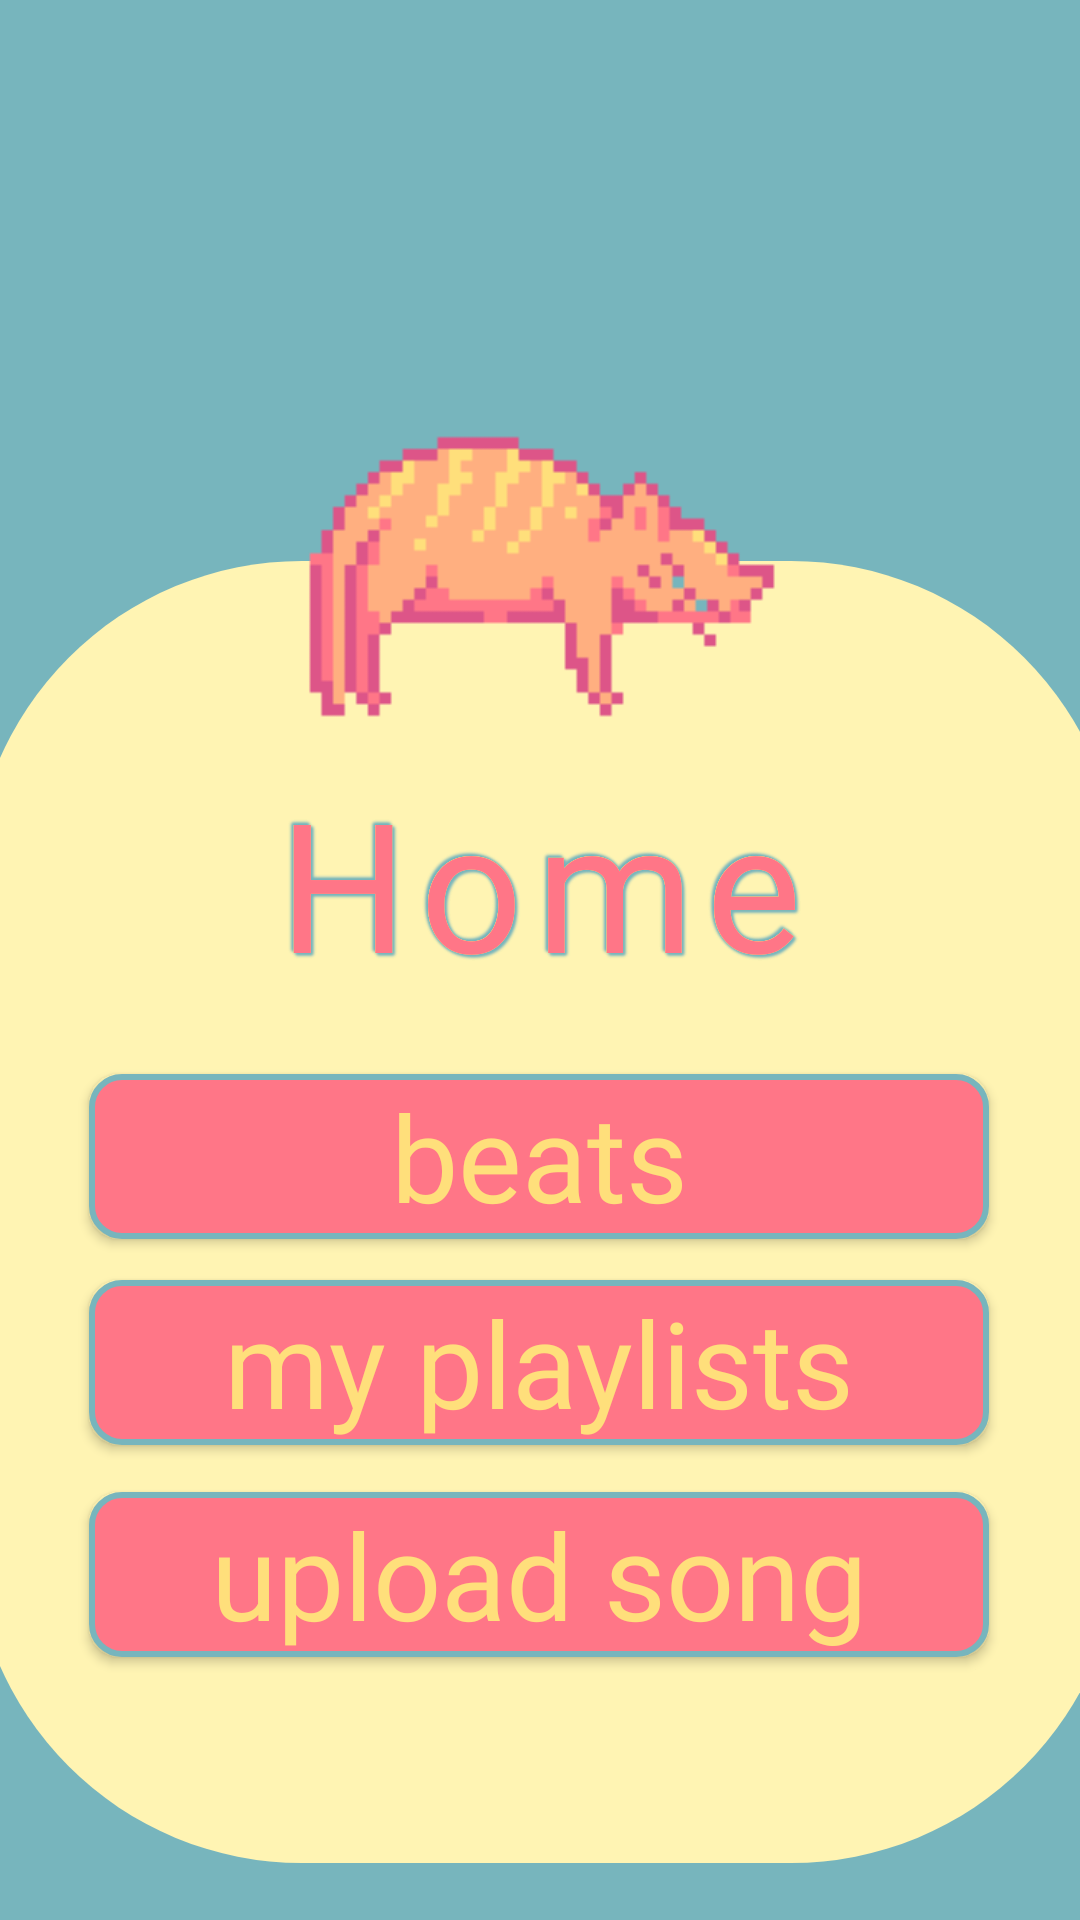

Write the Android layout XML for this screen, with the resource values it uses.
<!-- AndroidManifest.xml: application theme Theme.Whispurrs -->
<!-- res/layout/activity_home_type2.xml -->
<?xml version="1.0" encoding="utf-8"?>
<androidx.constraintlayout.widget.ConstraintLayout xmlns:android="http://schemas.android.com/apk/res/android"
    xmlns:app="http://schemas.android.com/apk/res-auto"
    xmlns:tools="http://schemas.android.com/tools"
    android:id="@+id/activity_home_2"
    android:layout_width="match_parent"
    android:layout_height="726dp"
    android:background="#77B5BD"
    tools:context=".HomeActivity">

    <FrameLayout
        android:id="@+id/mainLayout"
        android:layout_width="match_parent"
        android:layout_height="match_parent"
        android:background="#77B5BD" />


    

    <View
        android:id="@+id/cream"
        android:layout_width="383dp"
        android:layout_height="434dp"
        android:layout_marginTop="170dp"
        android:background="@drawable/creamroundedrectangle"
        app:layout_constraintBottom_toBottomOf="parent"
        app:layout_constraintEnd_toEndOf="parent"
        app:layout_constraintHorizontal_bias="0.428"
        app:layout_constraintStart_toStartOf="parent"
        app:layout_constraintTop_toTopOf="parent"
        app:layout_constraintVertical_bias="0.472" />

    <ImageView
        android:id="@+id/imageViewGif"
        android:layout_width="290dp"
        android:layout_height="290dp"
        android:layout_marginTop="52dp"
        android:rotationY="180"
        android:scaleType="fitXY"
        android:src="@drawable/resizedsleepycat"
        app:layout_constraintEnd_toEndOf="parent"
        app:layout_constraintHorizontal_bias="0.495"
        app:layout_constraintStart_toStartOf="parent"
        app:layout_constraintTop_toTopOf="parent" />

    <FrameLayout
        android:id="@+id/frameLayout"
        android:layout_width="wrap_content"
        android:layout_height="wrap_content"
        android:layout_gravity="center"
        android:layout_marginTop="260dp"
        android:layout_marginBottom="30dp"
        app:layout_constraintBottom_toTopOf="@+id/beats"
        app:layout_constraintEnd_toEndOf="parent"
        app:layout_constraintStart_toStartOf="parent"
        app:layout_constraintTop_toTopOf="parent">

        
        <TextView
            android:layout_width="wrap_content"
            android:layout_height="wrap_content"
            android:fontFamily="@font/pixelify_sans_medium"
            android:letterSpacing="0.07"
            android:shadowColor="#77B5BD"
            android:shadowDx="-2"
            android:shadowDy="-2"
            android:shadowRadius="2"
            android:text="Home"
            android:textColor="#FFDF7B"
            android:textSize="60sp" />

        <TextView
            android:layout_width="wrap_content"
            android:layout_height="wrap_content"
            android:fontFamily="@font/pixelify_sans_medium"
            android:letterSpacing="0.07"
            android:shadowColor="#77B5BD"
            android:shadowDx="-2"
            android:shadowDy="-2"
            android:shadowRadius="2"
            android:text="Home"
            android:textColor="#FFDF7B"
            android:textSize="60sp" />

        <TextView
            android:layout_width="wrap_content"
            android:layout_height="wrap_content"
            android:fontFamily="@font/pixelify_sans_medium"
            android:letterSpacing="0.07"
            android:shadowColor="#77B5BD"
            android:shadowDx="2"
            android:shadowDy="2"
            android:shadowRadius="2"
            android:text="Home"
            android:textColor="#FFDF7B"
            android:textSize="60sp" />

        <TextView
            android:layout_width="wrap_content"
            android:layout_height="wrap_content"
            android:fontFamily="@font/pixelify_sans_medium"
            android:letterSpacing="0.07"
            android:shadowColor="#77B5BD"
            android:shadowDx="2"
            android:shadowDy="2"
            android:shadowRadius="2"
            android:text="Home"
            android:textColor="#FFDF7B"
            android:textSize="60sp" />

        <TextView
            android:layout_width="wrap_content"
            android:layout_height="wrap_content"
            android:fontFamily="@font/pixelify_sans_medium"
            android:letterSpacing="0.07"
            android:text="Home"
            android:textColor="#FF7687"
            android:textSize="60sp" />
    </FrameLayout>

    <Button
        android:id="@+id/beats"
        android:layout_width="300dp"
        android:layout_height="55dp"
        android:background="@drawable/roundedcoral"
        android:fontFamily="@font/pixelify_sans_medium"
        android:text="beats"
        android:textAllCaps="false"
        android:textColor="#FFDF7B"
        android:textSize="40sp"
        app:layout_constraintBottom_toBottomOf="@+id/cream"
        app:layout_constraintEnd_toEndOf="parent"
        app:layout_constraintHorizontal_bias="0.495"
        app:layout_constraintStart_toStartOf="parent"
        app:layout_constraintTop_toBottomOf="@+id/imageViewGif"
        app:layout_constraintVertical_bias="0.071" />

    <Button
        android:id="@+id/myplaylists"
        android:layout_width="300dp"
        android:layout_height="55dp"
        android:background="@drawable/roundedcoral"
        android:fontFamily="@font/pixelify_sans_medium"
        android:text="my playlists"
        android:textAllCaps="false"
        android:textColor="#FFDF7B"
        android:textSize="40sp"
        app:layout_constraintBottom_toBottomOf="@+id/cream"
        app:layout_constraintEnd_toEndOf="parent"
        app:layout_constraintHorizontal_bias="0.495"
        app:layout_constraintStart_toStartOf="parent"
        app:layout_constraintTop_toBottomOf="@+id/imageViewGif"
        app:layout_constraintVertical_bias="0.378" />

    <Button
        android:id="@+id/upload"
        android:layout_width="300dp"
        android:layout_height="55dp"
        android:background="@drawable/roundedcoral"
        android:fontFamily="@font/pixelify_sans_medium"
        android:text="upload song"
        android:textAllCaps="false"
        android:textColor="#FFDF7B"
        android:textSize="40sp"
        app:layout_constraintBottom_toBottomOf="@+id/cream"
        app:layout_constraintEnd_toEndOf="parent"
        app:layout_constraintHorizontal_bias="0.495"
        app:layout_constraintStart_toStartOf="parent"
        app:layout_constraintTop_toBottomOf="@+id/imageViewGif"
        app:layout_constraintVertical_bias="0.693" />

    <ImageView
        android:id="@+id/gif_bottombar"
        android:layout_width="250dp"
        android:layout_height="250dp"
        android:layout_marginStart="245dp"
        android:layout_marginTop="710dp"
        android:scaleType="fitXY"
        android:src="@drawable/resizedsleepycat"
        app:layout_constraintBottom_toBottomOf="parent"
        app:layout_constraintEnd_toEndOf="parent"
        app:layout_constraintStart_toStartOf="parent"
        app:layout_constraintTop_toTopOf="parent" />


</androidx.constraintlayout.widget.ConstraintLayout>
<!-- resources referenced by this layout -->
<resources>
  <!-- drawable creamroundedrectangle (drawable) -->
  <?xml version="1.0" encoding="utf-8"?>
  <shape xmlns:android="http://schemas.android.com/apk/res/android"
      android:shape="rectangle">
      <solid android:color="#FFF4B3" />
      <corners android:radius="110dp" />
  </shape>
  <!-- drawable resizedsleepycat: gif bitmap (drawable, 22254 bytes) -->
  <!-- drawable roundedcoral (drawable) -->
  <?xml version="1.0" encoding="utf-8"?>
  <shape xmlns:android="http://schemas.android.com/apk/res/android">
      <solid android:color="#FF7687" /> 
      <corners android:radius="10dp" /> 
      <stroke android:color="#77B5BD" android:width="2dp" />
  </shape>
  <style name="Theme.Whispurrs" parent="Theme.AppCompat.Light.NoActionBar">
          
          
      </style>
</resources>
